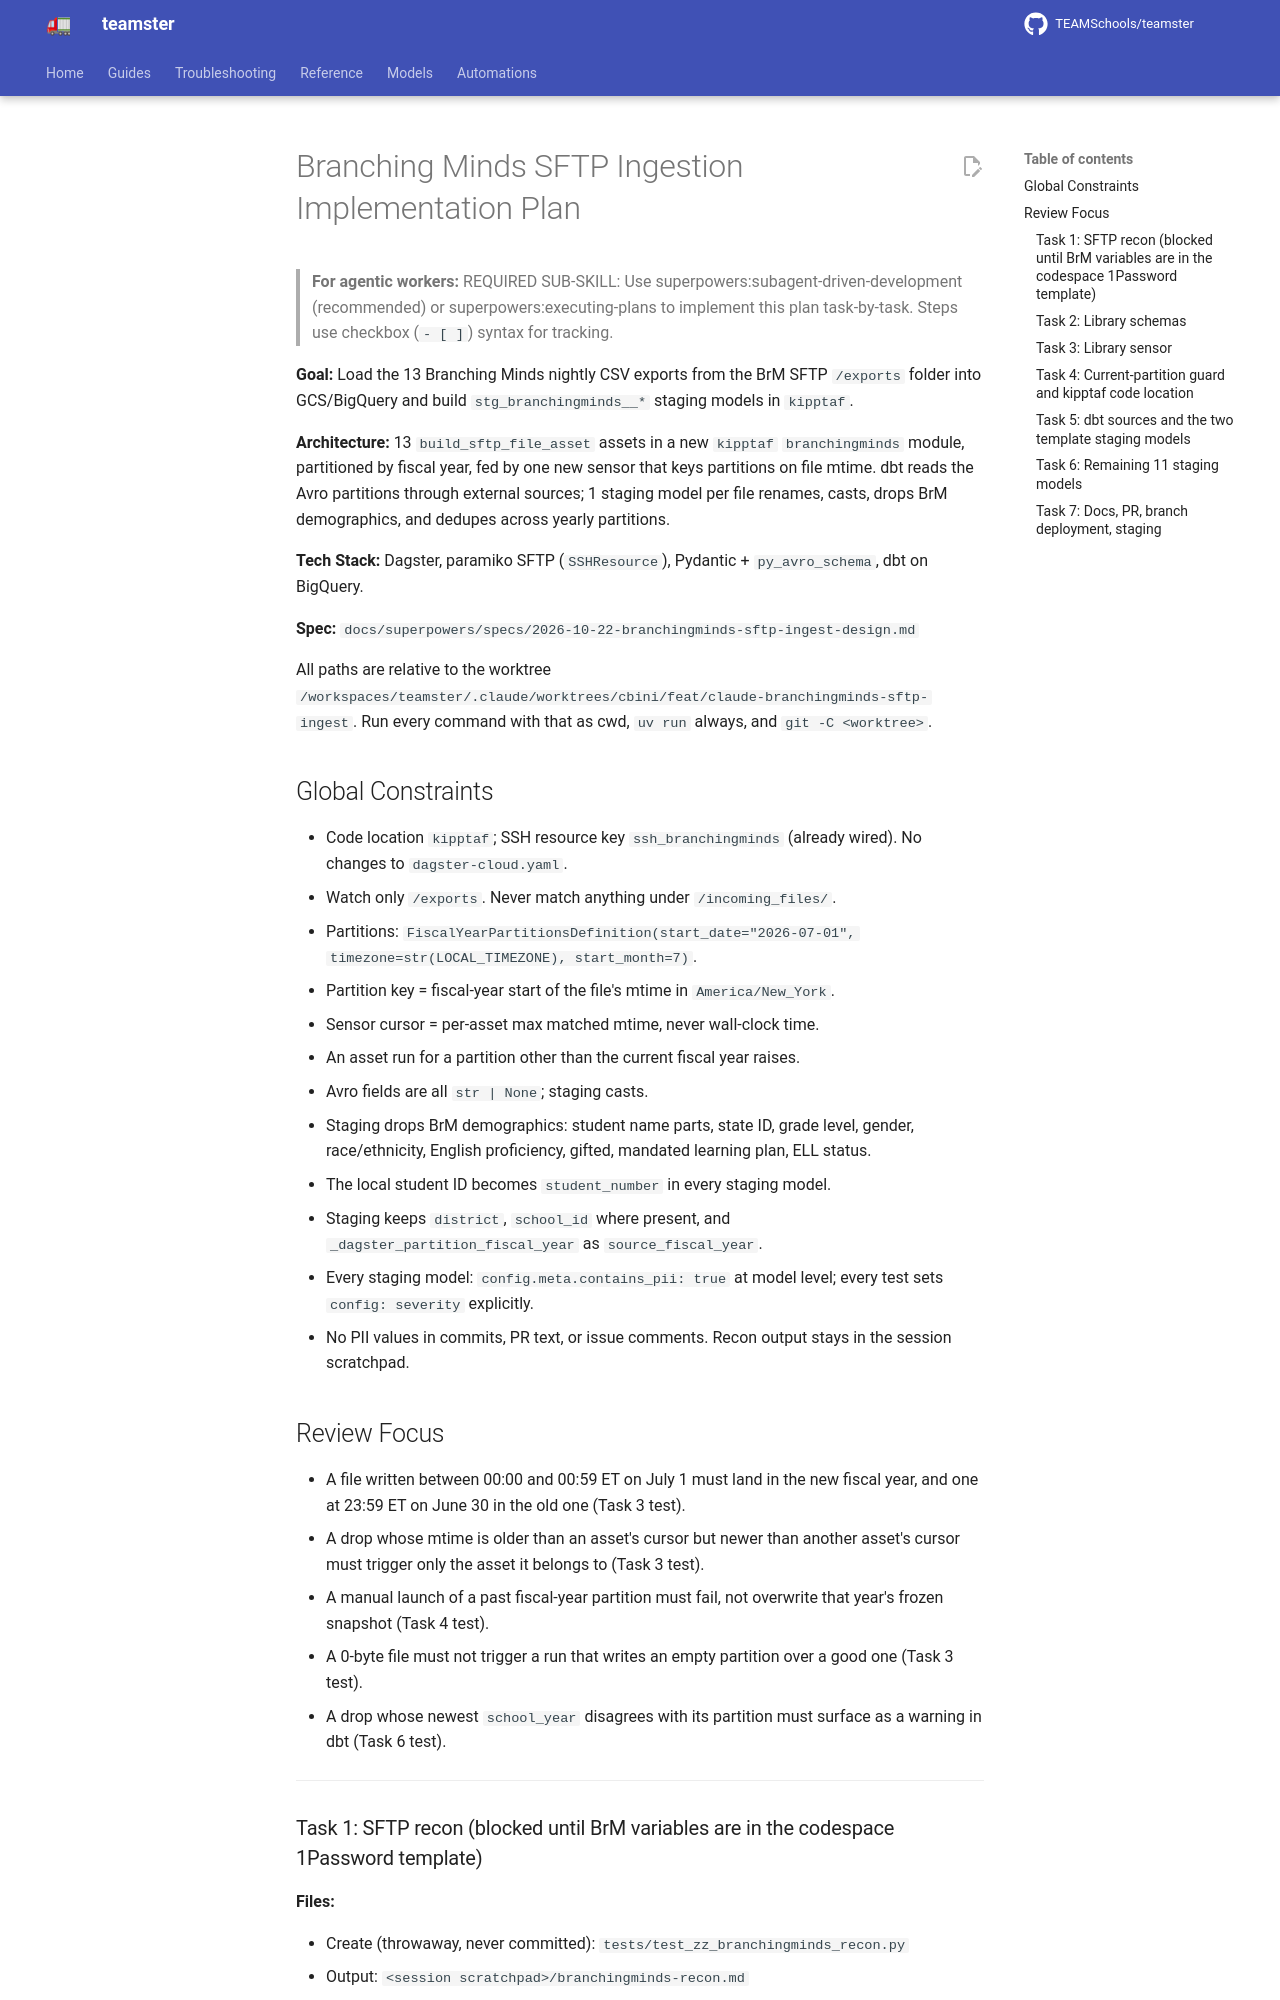

repository: TEAMSchools/teamster · page: superpowers/plans/2026-10-22-branchingminds-sftp-ingest/index.html · generator: mkdocs

# Branching Minds SFTP Ingestion Implementation Plan

> **For agentic workers:** REQUIRED SUB-SKILL: Use
> superpowers:subagent-driven-development (recommended) or
> superpowers:executing-plans to implement this plan task-by-task. Steps use
> checkbox (`- [ ]`) syntax for tracking.

**Goal:** Load the 13 Branching Minds nightly CSV exports from the BrM SFTP
`/exports` folder into GCS/BigQuery and build `stg_branchingminds__*` staging
models in `kipptaf`.

**Architecture:** 13 `build_sftp_file_asset` assets in a new `kipptaf`
`branchingminds` module, partitioned by fiscal year, fed by one new sensor that
keys partitions on file mtime. dbt reads the Avro partitions through external
sources; 1 staging model per file renames, casts, drops BrM demographics, and
dedupes across yearly partitions.

**Tech Stack:** Dagster, paramiko SFTP (`SSHResource`), Pydantic +
`py_avro_schema`, dbt on BigQuery.

**Spec:**
`docs/superpowers/specs/2026-10-22-branchingminds-sftp-ingest-design.md`

All paths are relative to the worktree
`/workspaces/teamster/.claude/worktrees/cbini/feat/claude-branchingminds-sftp-ingest`.
Run every command with that as cwd, `uv run` always, and `git -C <worktree>`.

## Global Constraints

- Code location `kipptaf`; SSH resource key `ssh_branchingminds` (already
  wired). No changes to `dagster-cloud.yaml`.
- Watch only `/exports`. Never match anything under `/incoming_files/`.
- Partitions:
  `FiscalYearPartitionsDefinition(start_date="2026-07-01", timezone=str(LOCAL_TIMEZONE), start_month=7)`.
- Partition key = fiscal-year start of the file's mtime in `America/New_York`.
- Sensor cursor = per-asset max matched mtime, never wall-clock time.
- An asset run for a partition other than the current fiscal year raises.
- Avro fields are all `str | None`; staging casts.
- Staging drops BrM demographics: student name parts, state ID, grade level,
  gender, race/ethnicity, English proficiency, gifted, mandated learning plan,
  ELL status.
- The local student ID becomes `student_number` in every staging model.
- Staging keeps `district`, `school_id` where present, and
  `_dagster_partition_fiscal_year` as `source_fiscal_year`.
- Every staging model: `config.meta.contains_pii: true` at model level; every
  test sets `config: severity` explicitly.
- No PII values in commits, PR text, or issue comments. Recon output stays in
  the session scratchpad.

## Review Focus

- A file written between 00:00 and 00:59 ET on July 1 must land in the new
  fiscal year, and one at 23:59 ET on June 30 in the old one (Task 3 test).
- A drop whose mtime is older than an asset's cursor but newer than another
  asset's cursor must trigger only the asset it belongs to (Task 3 test).
- A manual launch of a past fiscal-year partition must fail, not overwrite that
  year's frozen snapshot (Task 4 test).
- A 0-byte file must not trigger a run that writes an empty partition over a
  good one (Task 3 test).
- A drop whose newest `school_year` disagrees with its partition must surface as
  a warning in dbt (Task 6 test).

---
